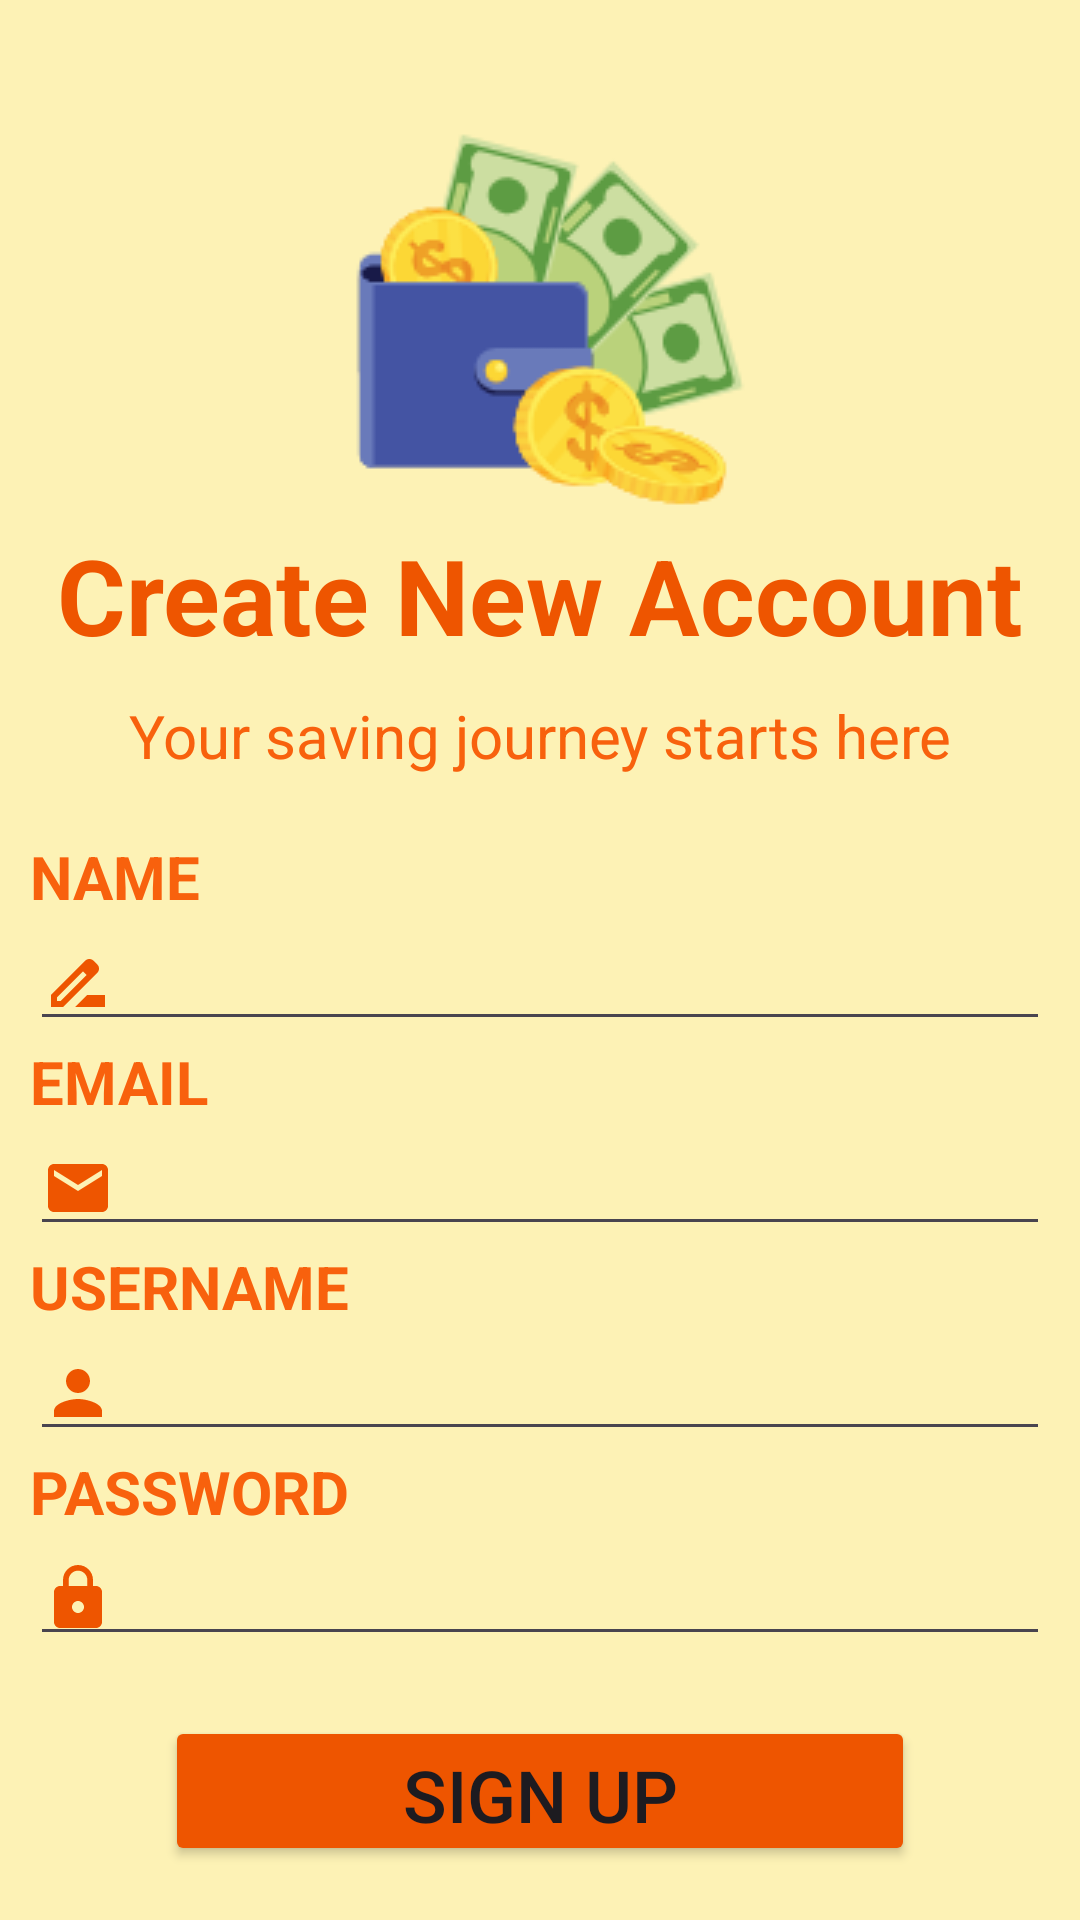

Android layout source for this screen:
<!-- AndroidManifest.xml: application theme Theme.TrackItFinal -->
<!-- res/layout/activity_signup_page.xml -->
<?xml version="1.0" encoding="utf-8"?>
<LinearLayout
    xmlns:android="http://schemas.android.com/apk/res/android"
    xmlns:app="http://schemas.android.com/apk/res-auto"
    xmlns:tools="http://schemas.android.com/tools"
    android:layout_width= "match_parent"
    android:layout_height="match_parent"
    android:background="@color/login_background"
    android:orientation="vertical"
    android:padding="10dp"
    tools:context=".SignupPage">

    <ImageView
        android:id="@+id/imageView2"
        android:layout_width="match_parent"
        android:layout_height="wrap_content"
        android:layout_marginTop="30dp"
        app:srcCompat="@drawable/signuppagelogo" />

    <TextView
        android:id="@+id/textView"
        android:layout_width="match_parent"
        android:layout_height="wrap_content"
        android:layout_gravity="center"
        android:gravity="center"
        android:text="Create New Account"
        android:textColor="@color/message_color"
        android:textSize="35dp"
        android:textStyle="bold"/>

    <TextView
        android:id="@+id/SignUpMessageDisplay"
        android:layout_width="match_parent"
        android:layout_height="wrap_content"
        android:text="Your saving journey starts here"
        android:layout_marginTop="10dp"
        android:gravity="center"
        android:textColor="@color/text_Prompt_color"
        android:textSize="20dp"/>

    <TextView
        android:id="@+id/NameDisplay"
        android:layout_width="match_parent"
        android:layout_height="wrap_content"
        android:text="NAME"
        android:layout_marginTop="20dp"
        android:textColor="@color/text_Prompt_color"
        android:textSize="20dp"
        android:textStyle="bold"/>

    <EditText
        android:id="@+id/EntFullname"
        android:layout_width="match_parent"
        android:layout_height="wrap_content"
        android:drawableStart="@drawable/name_icon"
        android:drawablePadding="7dp"
        android:ems="10"
        android:inputType="text" />

    <TextView
        android:id="@+id/EmailDisplay"
        android:layout_width="match_parent"
        android:layout_height="wrap_content"
        android:text="EMAIL"
        android:textColor="@color/text_Prompt_color"
        android:textSize="20dp"
        android:textStyle="bold"/>

    <EditText
        android:id="@+id/EntEmail"
        android:layout_width="match_parent"
        android:layout_height="wrap_content"
        android:drawableStart="@drawable/email_icon"
        android:drawablePadding="7dp"
        android:ems="10"
        android:inputType="textEmailAddress" />

    <TextView
        android:id="@+id/UsernameDisplay"
        android:layout_width="match_parent"
        android:layout_height="wrap_content"
        android:text="USERNAME"
        android:textColor="@color/text_Prompt_color"
        android:textSize="20dp"
        android:textStyle="bold"/>

    <EditText
        android:id="@+id/EntTxtUsername"
        android:layout_width="match_parent"
        android:layout_height="wrap_content"
        android:drawableStart="@drawable/username_icon"
        android:drawablePadding="7dp"
        android:ems="10"
        android:inputType="text" />

    <TextView
        android:id="@+id/PasswordDisplay"
        android:layout_width="match_parent"
        android:layout_height="wrap_content"
        android:text="PASSWORD"
        android:textColor="@color/text_Prompt_color"
        android:textSize="20dp"
        android:textStyle="bold"/>

    <EditText
        android:id="@+id/EntTxtPassword"
        android:layout_width="match_parent"
        android:layout_height="wrap_content"
        android:drawableStart="@drawable/password_icon"
        android:drawablePadding="7dp"
        android:ems="10"
        android:inputType="textPassword" />

    <Button
        android:id="@+id/BtnSignUp"
        android:layout_width="250dp"
        android:layout_height="50dp"
        android:layout_gravity="center"
        android:backgroundTint="#ee5500"
        android:layout_marginTop="20dp"
        android:text="Sign Up"
        android:textSize="24dp"/>

    <TextView
        android:id="@+id/LoginShortcut"
        android:layout_width="match_parent"
        android:layout_height="wrap_content"
        android:gravity="center"
        android:layout_marginTop="20dp"
        android:text="Already registered? Log in here"
        android:textStyle="bold"
        android:onClick="gotoLoginPage2"
        android:textColor="#E0504E"
        android:textSize="20dp"/>


</LinearLayout>
<!-- resources referenced by this layout -->
<resources>
  <color name="login_background">#fdf2b5</color>
  <color name="message_color">#ee5500</color>
  <color name="text_Prompt_color">#f8610d</color>
  <!-- drawable email_icon (drawable) -->
  <vector xmlns:android="http://schemas.android.com/apk/res/android" android:height="24dp" android:tint="#ee5500" android:viewportHeight="24" android:viewportWidth="24" android:width="24dp">
        
      <path android:fillColor="@android:color/white" android:pathData="M20,4L4,4c-1.1,0 -1.99,0.9 -1.99,2L2,18c0,1.1 0.9,2 2,2h16c1.1,0 2,-0.9 2,-2L22,6c0,-1.1 -0.9,-2 -2,-2zM20,8l-8,5 -8,-5L4,6l8,5 8,-5v2z"/>
      
  </vector>
  <!-- drawable name_icon (drawable) -->
  <vector xmlns:android="http://schemas.android.com/apk/res/android" android:height="24dp" android:tint="#ee5500" android:viewportHeight="24" android:viewportWidth="24" android:width="24dp">
        
      <path android:fillColor="@android:color/white" android:pathData="M18.41,5.8L17.2,4.59c-0.78,-0.78 -2.05,-0.78 -2.83,0l-2.68,2.68L3,15.96V20h4.04l8.74,-8.74 2.63,-2.63c0.79,-0.78 0.79,-2.05 0,-2.83zM6.21,18H5v-1.21l8.66,-8.66 1.21,1.21L6.21,18zM11,20l4,-4h6v4H11z"/>
      
  </vector>
  <!-- drawable password_icon (drawable) -->
  <vector xmlns:android="http://schemas.android.com/apk/res/android" android:height="24dp" android:tint="@color/icon_colour" android:viewportHeight="24" android:viewportWidth="24" android:width="24dp">
        
      <path android:fillColor="@android:color/white" android:pathData="M18,8h-1L17,6c0,-2.76 -2.24,-5 -5,-5S7,3.24 7,6v2L6,8c-1.1,0 -2,0.9 -2,2v10c0,1.1 0.9,2 2,2h12c1.1,0 2,-0.9 2,-2L20,10c0,-1.1 -0.9,-2 -2,-2zM12,17c-1.1,0 -2,-0.9 -2,-2s0.9,-2 2,-2 2,0.9 2,2 -0.9,2 -2,2zM15.1,8L8.9,8L8.9,6c0,-1.71 1.39,-3.1 3.1,-3.1 1.71,0 3.1,1.39 3.1,3.1v2z"/>
      
  </vector>
  <!-- drawable signuppagelogo: png bitmap (drawable, 12748 bytes) -->
  <!-- drawable username_icon (drawable) -->
  <vector xmlns:android="http://schemas.android.com/apk/res/android" android:height="24dp" android:tint="@color/icon_colour" android:viewportHeight="24" android:viewportWidth="24" android:width="24dp">
        
      <path android:fillColor="@android:color/white" android:pathData="M12,12c2.21,0 4,-1.79 4,-4s-1.79,-4 -4,-4 -4,1.79 -4,4 1.79,4 4,4zM12,14c-2.67,0 -8,1.34 -8,4v2h16v-2c0,-2.66 -5.33,-4 -8,-4z"/>
      
  </vector>
  <style name="Theme.TrackItFinal" parent="Base.Theme.TrackItFinal" />
  <color name="icon_colour">#ee5500</color>
  <style name="Base.Theme.TrackItFinal" parent="Theme.Material3.DayNight.NoActionBar">
          
          
      </style>
</resources>
